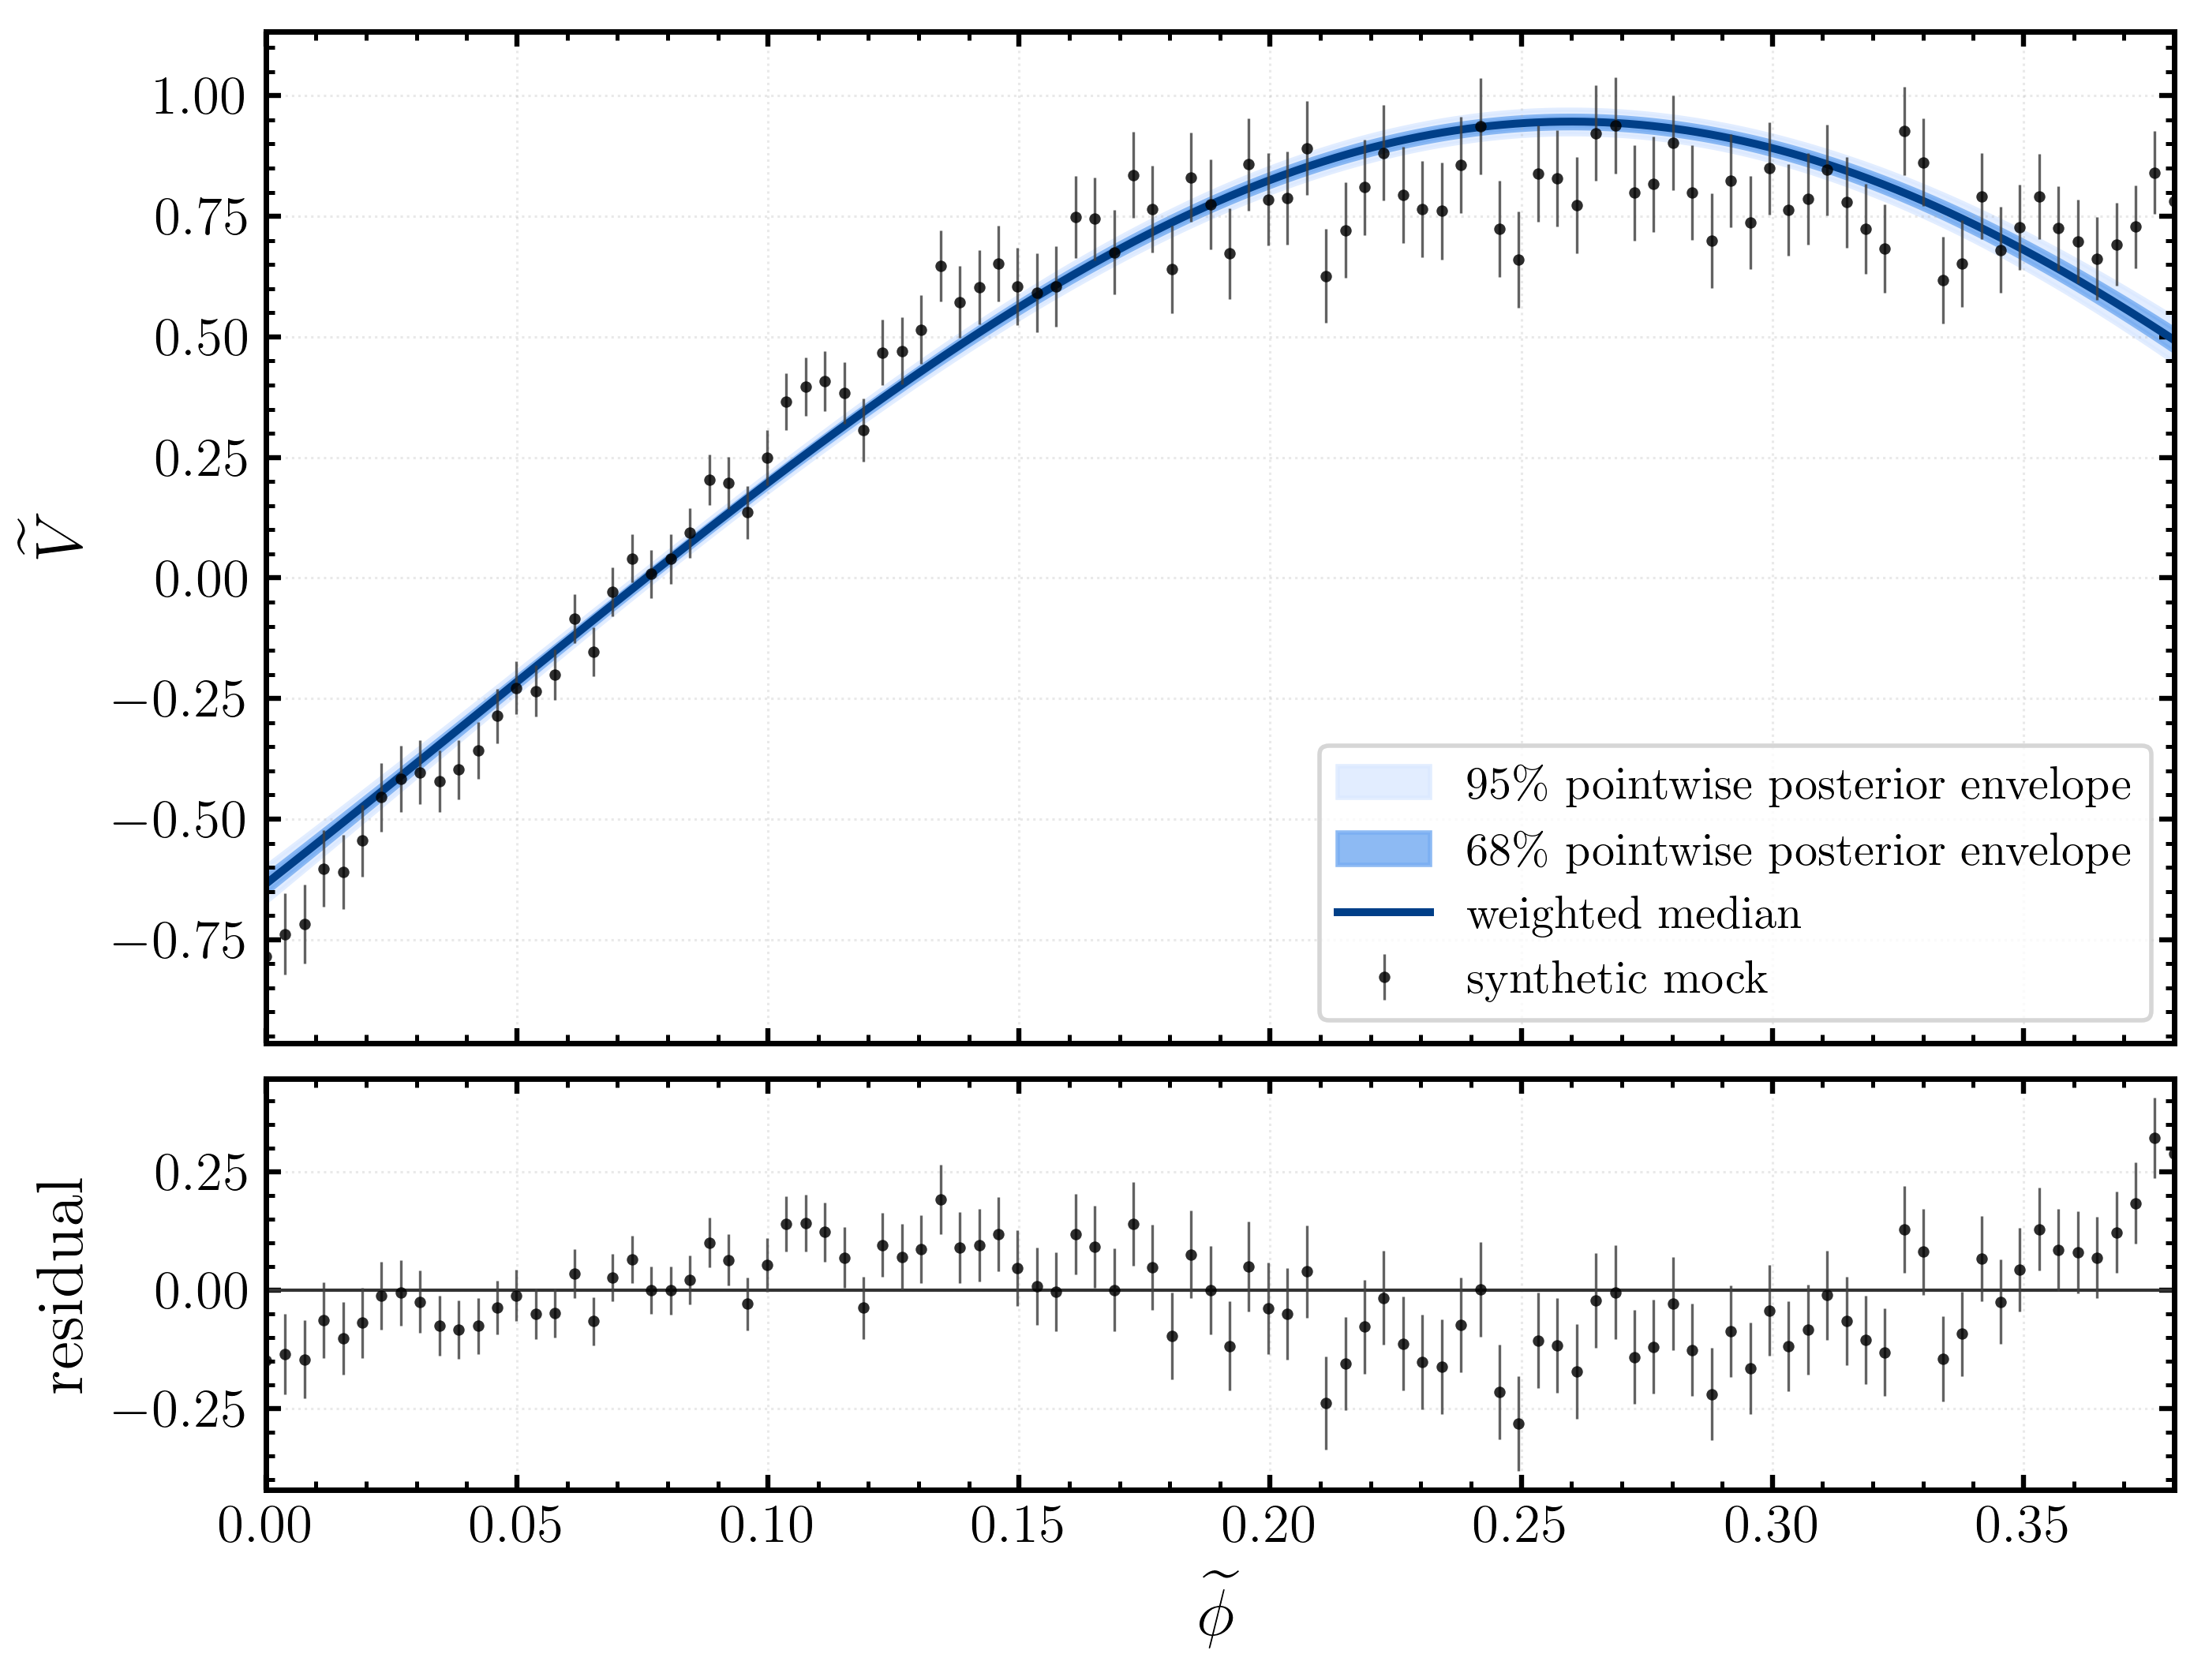

The table this chart was drawn from, first rows:
phi, q025, q16, q50, q84, q975
0.0, -0.6714, -0.6532, -0.6343, -0.6154, -0.5972
0.0003804, -0.6681, -0.65, -0.6312, -0.6124, -0.5942
0.0007608, -0.6648, -0.6468, -0.6281, -0.6093, -0.5912
0.001141, -0.6616, -0.6436, -0.6249, -0.6062, -0.5883
0.001522, -0.6583, -0.6404, -0.6218, -0.6032, -0.5853
0.001902, -0.655, -0.6372, -0.6187, -0.6001, -0.5822
0.002282, -0.6518, -0.6339, -0.6156, -0.5971, -0.5793
0.002663, -0.6484, -0.6307, -0.6124, -0.594, -0.5763
0.003043, -0.6452, -0.6275, -0.6093, -0.5909, -0.5733
0.003423, -0.6419, -0.6243, -0.6062, -0.5878, -0.5703
0.003804, -0.6386, -0.6211, -0.603, -0.5848, -0.5673
0.004184, -0.6353, -0.6179, -0.5999, -0.5817, -0.5642
0.004565, -0.6321, -0.6147, -0.5967, -0.5786, -0.5612
0.004945, -0.6288, -0.6115, -0.5936, -0.5755, -0.5582
0.005325, -0.6255, -0.6083, -0.5904, -0.5725, -0.5552
0.005706, -0.6222, -0.605, -0.5873, -0.5694, -0.5522
0.006086, -0.6189, -0.6018, -0.5841, -0.5663, -0.5492
0.006466, -0.6157, -0.5986, -0.581, -0.5632, -0.5461
0.006847, -0.6124, -0.5954, -0.5778, -0.5601, -0.5431
0.007227, -0.6091, -0.5922, -0.5747, -0.5571, -0.5401
0.007608, -0.6058, -0.589, -0.5715, -0.554, -0.5371
0.007988, -0.6025, -0.5858, -0.5684, -0.5509, -0.534
0.008368, -0.5992, -0.5825, -0.5652, -0.5478, -0.531
0.008749, -0.5959, -0.5793, -0.5621, -0.5447, -0.5279
0.009129, -0.5926, -0.5761, -0.5589, -0.5416, -0.5249
0.00951, -0.5893, -0.5728, -0.5557, -0.5385, -0.5219
0.00989, -0.5861, -0.5696, -0.5526, -0.5354, -0.5188
0.01027, -0.5828, -0.5664, -0.5494, -0.5323, -0.5158
0.01065, -0.5796, -0.5632, -0.5462, -0.5292, -0.5128
0.01103, -0.5763, -0.5599, -0.5431, -0.5261, -0.5097
0.01141, -0.573, -0.5567, -0.5399, -0.523, -0.5067
0.01179, -0.5697, -0.5534, -0.5367, -0.5199, -0.5036
0.01217, -0.5664, -0.5502, -0.5336, -0.5168, -0.5006
0.01255, -0.5631, -0.547, -0.5304, -0.5137, -0.4976
0.01293, -0.5598, -0.5437, -0.5272, -0.5106, -0.4945
0.01331, -0.5565, -0.5405, -0.5241, -0.5075, -0.4915
0.01369, -0.5532, -0.5373, -0.5209, -0.5044, -0.4885
0.01407, -0.5499, -0.534, -0.5177, -0.5013, -0.4854
0.01445, -0.5466, -0.5308, -0.5146, -0.4982, -0.4823
0.01483, -0.5433, -0.5275, -0.5114, -0.4951, -0.4793
0.01522, -0.5399, -0.5243, -0.5082, -0.492, -0.4762
0.0156, -0.5367, -0.5211, -0.505, -0.4889, -0.4732
0.01598, -0.5334, -0.5178, -0.5018, -0.4857, -0.4701
0.01636, -0.53, -0.5146, -0.4987, -0.4826, -0.467
0.01674, -0.5267, -0.5113, -0.4955, -0.4795, -0.464
0.01712, -0.5234, -0.5081, -0.4923, -0.4764, -0.4609
0.0175, -0.5201, -0.5049, -0.4891, -0.4733, -0.4579
0.01788, -0.5169, -0.5016, -0.4859, -0.4702, -0.4548
0.01826, -0.5136, -0.4984, -0.4828, -0.4671, -0.4518
0.01864, -0.5102, -0.4951, -0.4796, -0.4639, -0.4487
0.01902, -0.507, -0.4919, -0.4764, -0.4608, -0.4456
0.0194, -0.5036, -0.4886, -0.4732, -0.4577, -0.4426
0.01978, -0.5003, -0.4854, -0.47, -0.4546, -0.4395
0.02016, -0.497, -0.4821, -0.4668, -0.4514, -0.4364
0.02054, -0.4937, -0.4789, -0.4636, -0.4483, -0.4334
0.02092, -0.4904, -0.4756, -0.4604, -0.4452, -0.4303
0.0213, -0.4871, -0.4724, -0.4573, -0.4421, -0.4272
0.02168, -0.4838, -0.4691, -0.4541, -0.439, -0.4241
0.02206, -0.4805, -0.4659, -0.4509, -0.4358, -0.4211
0.02244, -0.4772, -0.4626, -0.4477, -0.4327, -0.418
... 940 more rows
